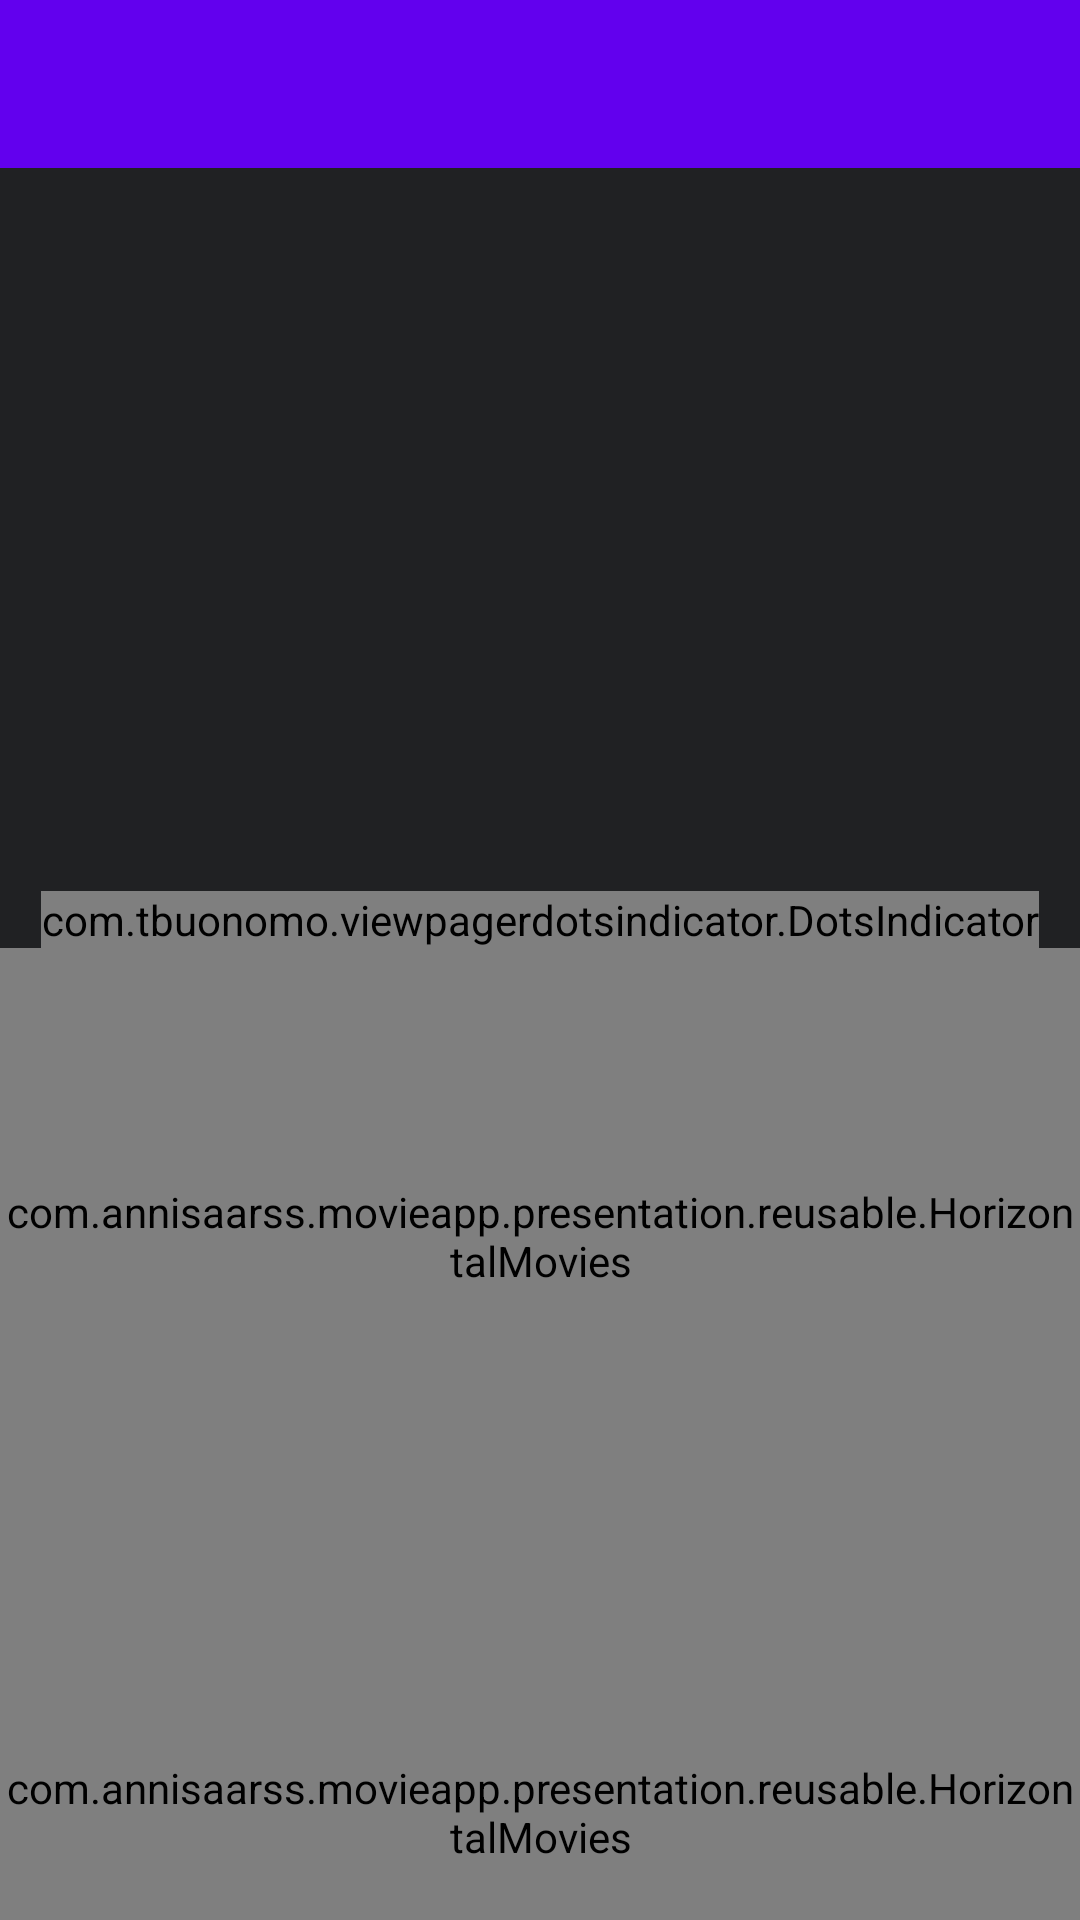

Layout XML and referenced resources for this Android screen:
<!-- AndroidManifest.xml: application theme Theme.MovieApp -->
<!-- res/layout/fragment_home.xml -->
<androidx.core.widget.NestedScrollView xmlns:android="http://schemas.android.com/apk/res/android"
    xmlns:tools="http://schemas.android.com/tools"
    xmlns:app="http://schemas.android.com/apk/res-auto"
    android:layout_width="match_parent"
    android:layout_height="match_parent"
    android:background="@color/black_100"
    tools:context="com.example.movieapp.presentation.home.HomeFragment">

    <androidx.constraintlayout.widget.ConstraintLayout
        android:layout_width="match_parent"
        android:layout_height="match_parent">

        <com.google.android.material.appbar.MaterialToolbar
            android:id="@+id/tabHome"
            android:layout_width="match_parent"
            android:layout_height="56dp"
            android:background="@color/colorPrimary"
            app:layout_constraintEnd_toEndOf="parent"
            app:layout_constraintStart_toStartOf="parent"
            app:layout_constraintTop_toTopOf="parent"
            app:tabIndicatorColor="@android:color/white"
            app:tabMode="scrollable"
            app:tabSelectedTextColor="@android:color/white"
            app:tabTextColor="#ccc">

            <androidx.appcompat.widget.AppCompatImageView
                android:id="@+id/img_logo"
                android:layout_width="100dp"
                android:layout_height="30dp"
                android:src="@drawable/ic_logo" />

            <androidx.appcompat.widget.AppCompatImageView
                android:layout_width="wrap_content"
                android:layout_height="wrap_content"
                android:layout_gravity="end"
                android:layout_marginEnd="16dp"
                android:src="@drawable/ic_notif" />
        </com.google.android.material.appbar.MaterialToolbar>

        <androidx.viewpager.widget.ViewPager
            android:id="@+id/vpSlider"
            android:layout_width="match_parent"
            android:layout_height="@dimen/dimen_260dp"
            app:layout_constraintBottom_toBottomOf="parent"
            app:layout_constraintStart_toStartOf="parent"
            app:layout_constraintTop_toBottomOf="@+id/tabHome"
            app:layout_constraintVertical_bias="0.0" />

        <com.tbuonomo.viewpagerdotsindicator.DotsIndicator
            android:id="@+id/dotsIndicator"
            android:layout_width="wrap_content"
            android:layout_height="wrap_content"
            app:dotsColor="@color/white"
            app:dotsCornerRadius="8dp"
            app:dotsSize="16dp"
            app:dotsSpacing="4dp"
            app:dotsWidthFactor="2.5"
            app:layout_constraintBottom_toBottomOf="@+id/vpSlider"
            app:layout_constraintEnd_toEndOf="parent"
            app:layout_constraintStart_toStartOf="@id/vpSlider"
            app:progressMode="true"
            app:selectedDotColor="@color/yellow_100" />

        <com.example.movieapp.presentation.reusable.HorizontalMovies
            android:id="@+id/layoutPopular"
            android:layout_width="match_parent"
            android:layout_height="@dimen/dimen_192dp"
            app:layout_constraintTop_toBottomOf="@id/vpSlider"
            app:layout_constraintStart_toStartOf="parent"/>

        <com.example.movieapp.presentation.reusable.HorizontalMovies
            android:id="@+id/layoutCoomingSoon"
            android:layout_width="match_parent"
            android:layout_height="@dimen/dimen_192dp"
            app:layout_constraintTop_toBottomOf="@id/layoutPopular"
            app:layout_constraintStart_toStartOf="parent"/>
    </androidx.constraintlayout.widget.ConstraintLayout>

</androidx.core.widget.NestedScrollView>
<!-- resources referenced by this layout -->
<resources>
  <color name="black_100">#202123</color>
  <color name="white">#FFFFFFFF</color>
  <color name="yellow_100">#FFD130</color>
  <dimen name="dimen_192dp">192dp</dimen>
  <dimen name="dimen_260dp">260dp</dimen>
  <style name="Theme.MovieApp" parent="Theme.MaterialComponents.DayNight.NoActionBar">
          
          <item name="colorPrimary">@color/black_100</item>
          <item name="colorPrimaryVariant">@color/black_100</item>
          <item name="colorOnPrimary">@color/white</item>
          
          <item name="colorSecondary">@color/yellow_100</item>
          <item name="colorSecondaryVariant">@color/yellow_100</item>
          <item name="colorOnSecondary">@color/black</item>
          
          <item name="android:statusBarColor" tools:targetApi="l">?attr/colorPrimaryVariant</item>
          
      </style>
  <color name="black">#FF000000</color>
  <!-- not gathered from this repository: default colours our renderer supplied (Android Studio template values) -->
  <color name="colorPrimary">#FF6200EE</color>
</resources>
